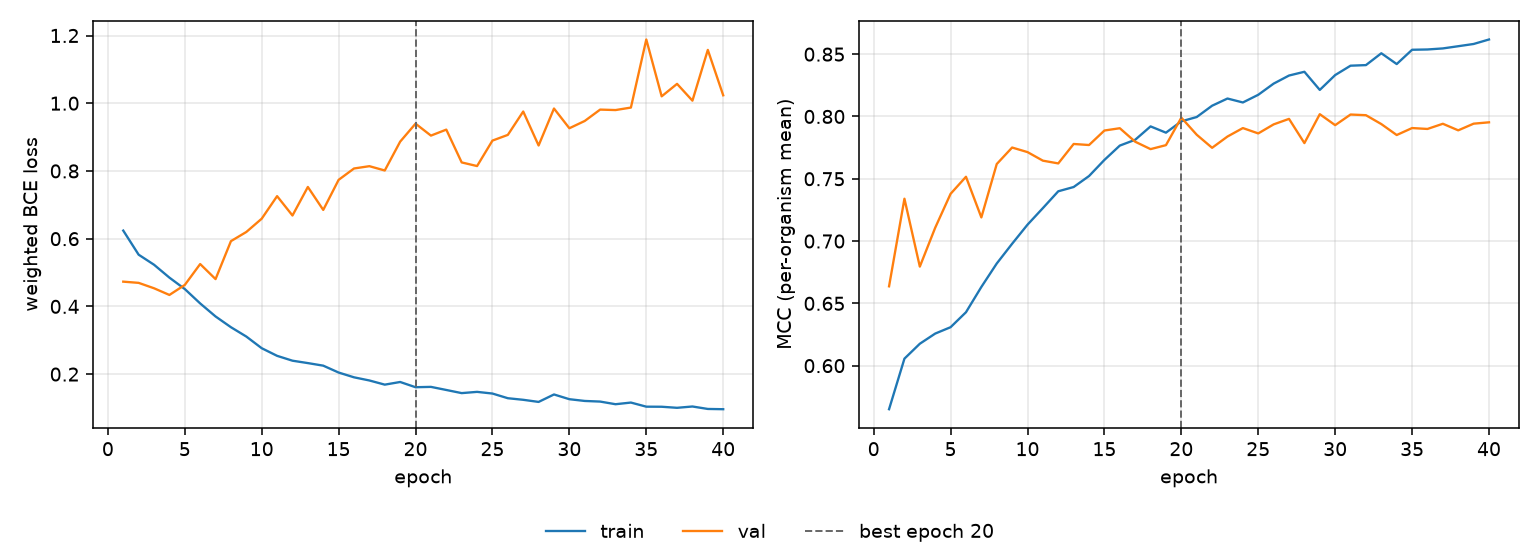

Data behind this chart, as committed beside it:
epoch, tr_loss, vl_loss, tr_mcc, vl_mcc, is_best
1, 0.6239, 0.473, 0.565, 0.6637, False
2, 0.5527, 0.4695, 0.6056, 0.734, False
3, 0.523, 0.4535, 0.6176, 0.6795, False
4, 0.485, 0.4338, 0.6257, 0.7107, False
5, 0.4513, 0.4633, 0.6309, 0.7379, False
6, 0.4087, 0.5251, 0.6429, 0.7516, False
7, 0.3703, 0.4806, 0.6632, 0.719, False
8, 0.3385, 0.5927, 0.682, 0.7618, False
9, 0.3109, 0.6198, 0.6978, 0.7751, False
10, 0.2765, 0.659, 0.7131, 0.7714, False
11, 0.254, 0.7256, 0.7264, 0.7645, False
12, 0.2396, 0.6684, 0.7399, 0.7623, False
13, 0.2325, 0.7527, 0.7434, 0.7779, False
14, 0.225, 0.6849, 0.7522, 0.7771, False
15, 0.2046, 0.7737, 0.7651, 0.7887, False
16, 0.1905, 0.8073, 0.7766, 0.7906, False
17, 0.1812, 0.8141, 0.7813, 0.7797, False
18, 0.1689, 0.8014, 0.792, 0.7738, False
19, 0.1767, 0.8865, 0.787, 0.777, False
20, 0.1613, 0.9397, 0.7961, 0.799, True
21, 0.1623, 0.9044, 0.7995, 0.7853, False
22, 0.1531, 0.922, 0.8086, 0.7748, False
23, 0.1439, 0.8251, 0.8144, 0.7839, False
24, 0.1476, 0.8144, 0.8112, 0.7907, False
25, 0.1426, 0.8897, 0.8174, 0.7864, False
26, 0.1288, 0.9065, 0.8264, 0.7936, False
27, 0.1241, 0.9755, 0.8328, 0.7981, False
28, 0.1179, 0.8752, 0.8359, 0.7786, False
29, 0.1399, 0.9844, 0.8213, 0.8018, False
30, 0.1259, 0.9261, 0.8332, 0.793, False
31, 0.1207, 0.9476, 0.8407, 0.8015, False
32, 0.1189, 0.9812, 0.8412, 0.801, False
33, 0.1111, 0.9798, 0.8507, 0.7939, False
34, 0.116, 0.9872, 0.8421, 0.7851, False
35, 0.1038, 1.188, 0.8535, 0.7907, False
36, 0.1036, 1.02, 0.8538, 0.79, False
37, 0.1005, 1.057, 0.8546, 0.7941, False
38, 0.1044, 1.008, 0.8564, 0.7889, False
39, 0.0971, 1.157, 0.8582, 0.7942, False
40, 0.09634, 1.023, 0.8618, 0.7953, False
